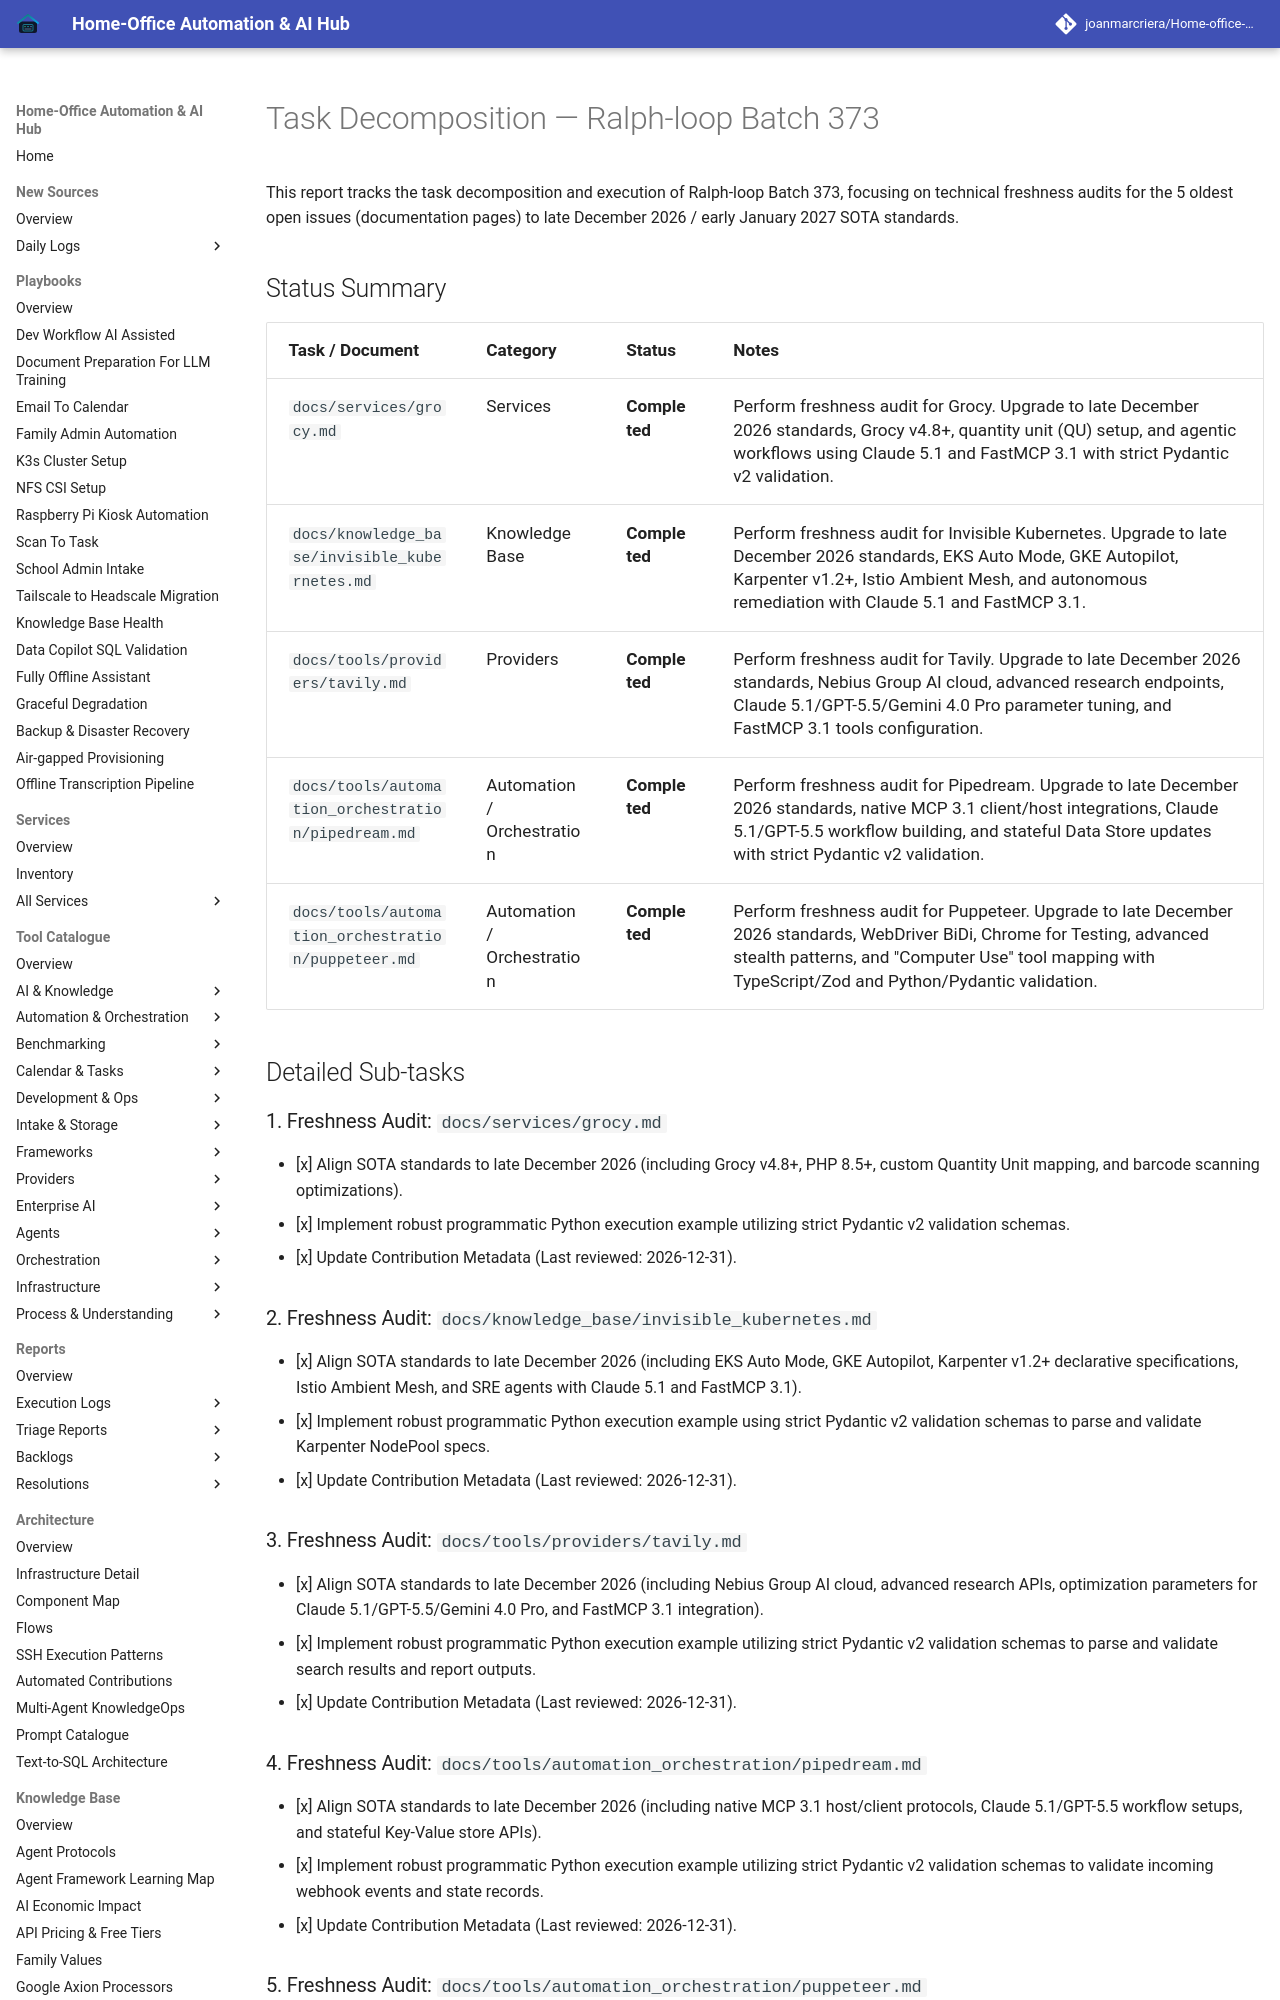

repository: joanmarcriera/Home-office-automations · page: reports/task-decomposition-batch-373/index.html · generator: mkdocs

# Task Decomposition — Ralph-loop Batch 373

This report tracks the task decomposition and execution of Ralph-loop Batch 373, focusing on technical freshness audits for the 5 oldest open issues (documentation pages) to late December 2026 / early January 2027 SOTA standards.

## Status Summary

| Task / Document | Category | Status | Notes |
| :--- | :--- | :--- | :--- |
| `docs/services/grocy.md` | Services | **Completed** | Perform freshness audit for Grocy. Upgrade to late December 2026 standards, Grocy v4.8+, quantity unit (QU) setup, and agentic workflows using Claude 5.1 and FastMCP 3.1 with strict Pydantic v2 validation. |
| `docs/knowledge_base/invisible_kubernetes.md` | Knowledge Base | **Completed** | Perform freshness audit for Invisible Kubernetes. Upgrade to late December 2026 standards, EKS Auto Mode, GKE Autopilot, Karpenter v1.2+, Istio Ambient Mesh, and autonomous remediation with Claude 5.1 and FastMCP 3.1. |
| `docs/tools/providers/tavily.md` | Providers | **Completed** | Perform freshness audit for Tavily. Upgrade to late December 2026 standards, Nebius Group AI cloud, advanced research endpoints, Claude 5.1/GPT-5.5/Gemini 4.0 Pro parameter tuning, and FastMCP 3.1 tools configuration. |
| `docs/tools/automation_orchestration/pipedream.md` | Automation / Orchestration | **Completed** | Perform freshness audit for Pipedream. Upgrade to late December 2026 standards, native MCP 3.1 client/host integrations, Claude 5.1/GPT-5.5 workflow building, and stateful Data Store updates with strict Pydantic v2 validation. |
| `docs/tools/automation_orchestration/puppeteer.md` | Automation / Orchestration | **Completed** | Perform freshness audit for Puppeteer. Upgrade to late December 2026 standards, WebDriver BiDi, Chrome for Testing, advanced stealth patterns, and "Computer Use" tool mapping with TypeScript/Zod and Python/Pydantic validation. |

## Detailed Sub-tasks

### 1. Freshness Audit: `docs/services/grocy.md`
- [x] Align SOTA standards to late December 2026 (including Grocy v4.8+, PHP 8.5+, custom Quantity Unit mapping, and barcode scanning optimizations).
- [x] Implement robust programmatic Python execution example utilizing strict Pydantic v2 validation schemas.
- [x] Update Contribution Metadata (Last reviewed: 2026-12-31).
